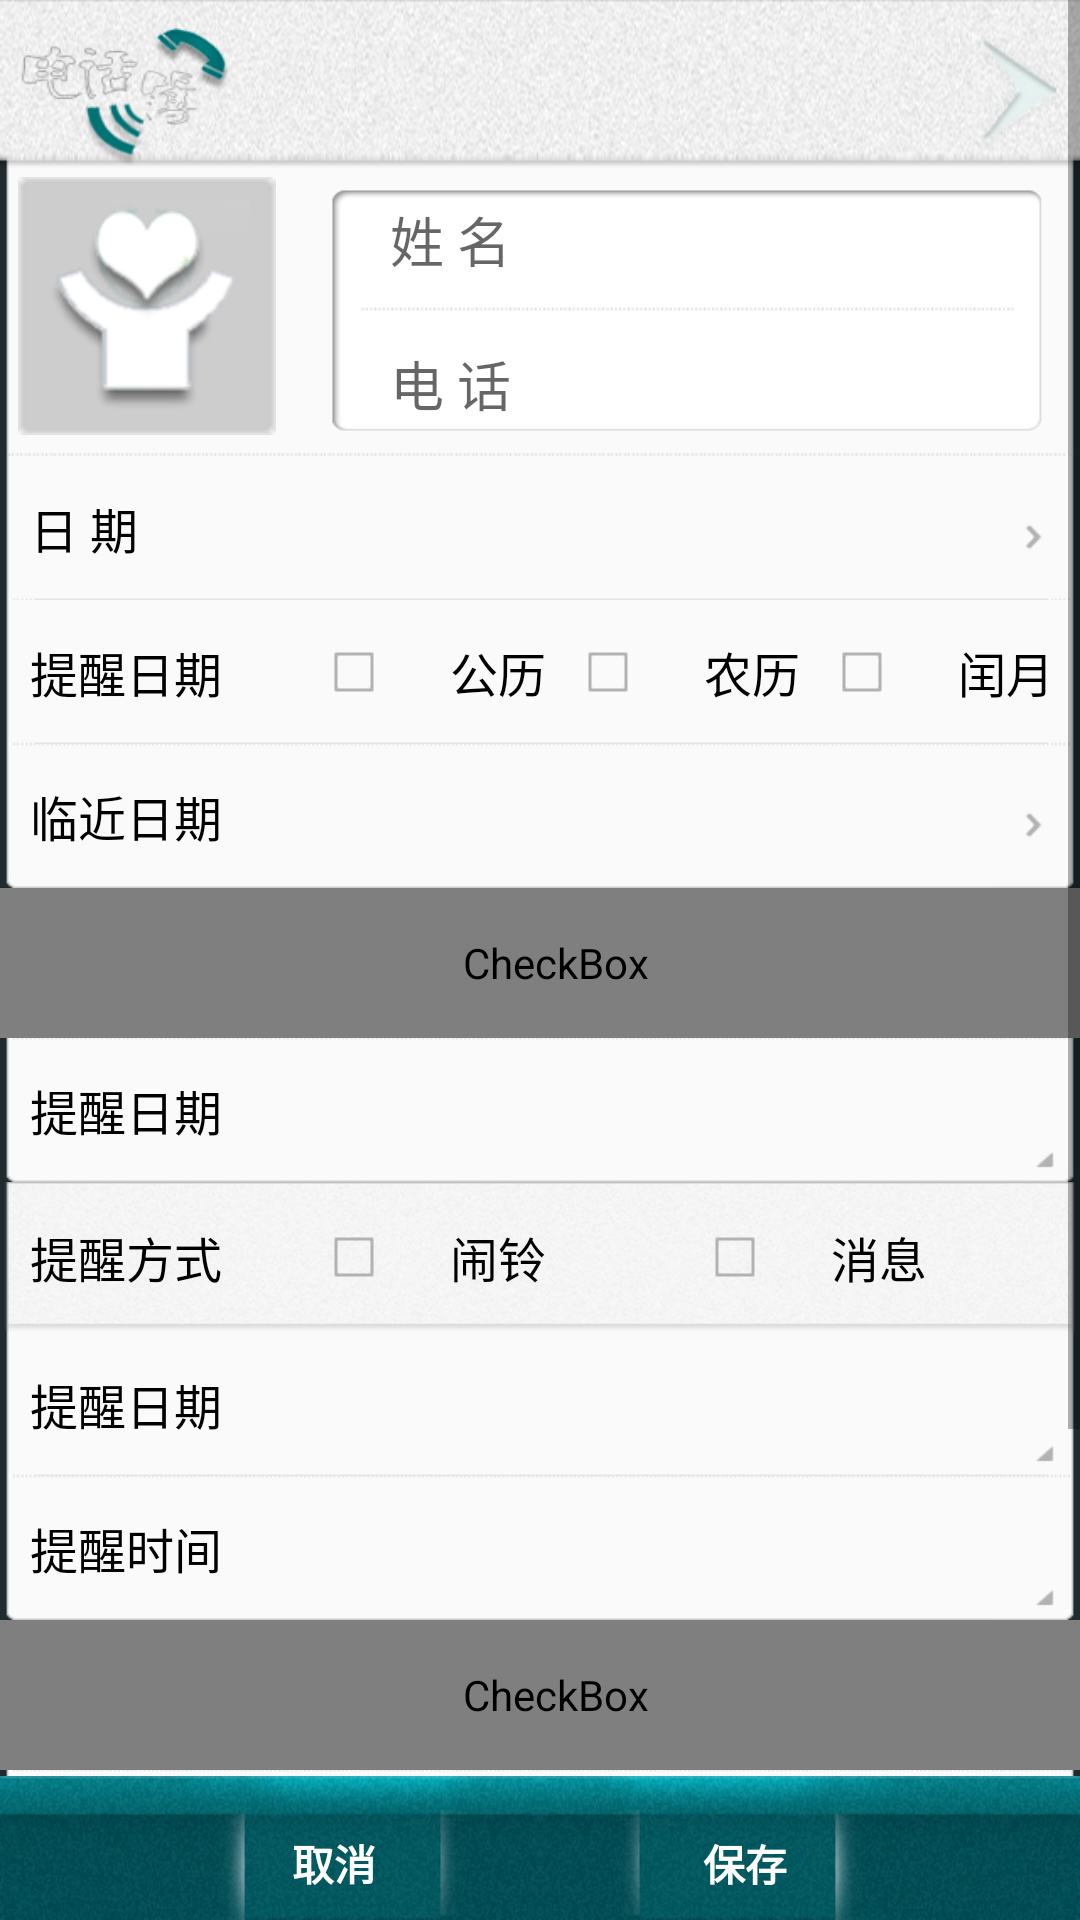

This screen was rendered from an Android layout file. Write that file and the resources it references.
<!-- AndroidManifest.xml: fallback theme Theme.MaterialComponents.DayNight.NoActionBar -->
<!-- res/layout/lo_dredit.xml -->
<?xml version="1.0" encoding="utf-8"?>
<RelativeLayout
xmlns:android="http://schemas.android.com/apk/res/android"
android:id="@+id/llDrEdit"
android:layout_width="fill_parent"
android:layout_height="fill_parent"
android:orientation="vertical"
android:background="@color/sysbg"
>
	<LinearLayout 
	         android:id="@+id/edit_bar" 
	         android:orientation="horizontal" 
	         android:clickable="true" 
	         style="@style/BottomButtonBar" 
	         android:layout_alignParentBottom="true"> 
	 
	     <Button
	         android:id="@+id/btnCancel"
	         style="@style/LeftBottomButton"
	         android:text="@string/button_cancel" />
	                     
	     <Button android:id="@+id/btnSave"
	             style="@style/RightBottomButton"       
	             android:text="@string/button_save"   /> 
	 </LinearLayout>
	 <ScrollView
	    	android:id="@+id/sv"
	    	android:layout_width="fill_parent"
			android:layout_height="fill_parent"
			android:layout_above="@+id/edit_bar"
			android:fillViewport="true"
	    	>
		<LinearLayout
			android:id="@+id/llContent"
			android:layout_width="fill_parent"
			android:layout_height="fill_parent"
			xmlns:android="http://schemas.android.com/apk/res/android"
			android:orientation="vertical">
			
			<Button android:id="@+id/btnContacts"
				style="@style/ButtonTitle_Allow"
				>
			</Button>
			<RelativeLayout android:id="@+id/rlDrNamePhone"
				style="@style/EditBgLarge"
				>
				<ImageView android:id="@+id/drIv"
					android:layout_width="88dip"
					android:layout_height="88dip"
					android:layout_marginLeft="6dip"
					android:layout_marginTop="3dip"
					android:paddingLeft="0dip"
				    android:paddingTop="0dip"
				    android:paddingRight="2dip"
				    android:paddingBottom="2dip"
					android:background="@drawable/av_bg"
					android:src="@drawable/defaulttx"	
					android:layout_alignParentLeft="true"
					android:layout_alignParentTop="true">
				</ImageView>
				
				<EditText android:id="@+id/etDrName"
					android:layout_width="fill_parent"
					android:layout_height="48dip"
					android:paddingLeft="36dip"
					android:background="@null"
					android:hint="@string/txt_BdName"
					android:layout_alignParentTop="true"
					android:layout_toRightOf="@+id/drIv"
				>
				</EditText>
				<EditText android:id="@+id/etTelPhone"
					android:layout_width="fill_parent"
					android:layout_height="48dip"
					android:paddingLeft="36dip"
					android:background="@null"
					android:hint="@string/txt_Phone"
					android:phoneNumber="true"
					android:layout_alignParentBottom="true"
					android:layout_toRightOf="@+id/drIv"
				>
				</EditText>
			</RelativeLayout>
			
			
			<Button android:id="@+id/btnDay"
				android:text="@string/txt_MdDay"
				style="@style/TextViewCont1RightAllow"
				>
			</Button>
			<LinearLayout android:id="@+id/llRmDateType"
				style="@style/TextViewCont1"
				xmlns:android="http://schemas.android.com/apk/res/android"
				android:orientation="horizontal">
				<TextView 
					android:id="@+id/tvRmDateType" 
					android:layout_width="96dip"
					android:layout_height="fill_parent" 
					android:textColor="#ff000000"
					android:textSize="16.0sp"
					android:layout_gravity="left|center_vertical"
					android:gravity="left|center_vertical"
					android:text="@string/txt_RmDateType" />
				<CheckBox android:id="@+id/cbSolar" 
					android:text="@string/txt_Solar" 
					style="@style/CheckBoxCheck"
				/>
				<CheckBox android:id="@+id/cbLunar" 
					android:text="@string/txt_Lunar" 
					style="@style/CheckBoxCheck"
				/>
				<CheckBox android:id="@+id/cbLunarLeap" 
					android:text="@string/txt_LunarLeap" 
					style="@style/CheckBoxCheck"
				/>
			</LinearLayout>
			<Button android:id="@+id/btnNextDate"
				style="@style/TextViewCont2RightAllow"
				android:text="@string/txt_NextDate"
			>
			</Button>
			
			<CheckBox android:id="@+id/cbIsAppWidget"
				style="@style/CheckBoxGroup"
				android:text="@string/txt_IsAppWidget"
			>
			</CheckBox>
			<Button android:id="@+id/btnApDays"
				style="@style/TextViewCont2DownAllow"
				android:text="@string/txt_AfDays"
			>
			</Button>
			
			<LinearLayout android:id="@+id/llRemindType"
				style="@style/TextViewGroup"
				xmlns:android="http://schemas.android.com/apk/res/android"
				android:orientation="horizontal">
				<TextView 
					android:id="@+id/tvRemindType" 
					android:layout_width="96dip"
					android:layout_height="fill_parent" 
					android:textColor="#ff000000"
					android:textSize="16.0sp"
					android:layout_gravity="left|center_vertical"
					android:gravity="left|center_vertical"
					android:text="@string/txt_RemindType" />
				<CheckBox android:id="@+id/cbAlarm" 
					android:text="@string/txt_Alarm" 
					style="@style/CheckBoxCheck"
				/>
				
				<CheckBox android:id="@+id/cbNotify" 
					android:text="@string/txt_Notify" 
					style="@style/CheckBoxCheck"
				/>
			</LinearLayout>
			<Button android:id="@+id/btnAfDays"
				style="@style/TextViewCont1DownAllow"
				android:text="@string/txt_AfDays"
			>
			</Button>
			<Button android:id="@+id/btnRemindTime"
				style="@style/TextViewCont2DownAllow"
				android:text="@string/txt_RemindTime"
			>
			</Button>

			<CheckBox android:id="@+id/cbIsAutoSMS"
				style="@style/CheckBoxGroup"
				android:text="@string/txt_IsAutoSMS"
			>
			</CheckBox>
			<EditText android:id="@+id/etSMSText"
				style="@style/EditBgSmall2"
				android:enabled="false"
				android:hint="@string/txt_SMSText"
			>
			</EditText>

			<TextView android:id="@+id/tvRemark"
				style="@style/TextViewGroup"
				android:text="@string/txt_Remark"
			>
			</TextView>
			<EditText android:id="@+id/etRemark"
				style="@style/EditBgSmall2"
				android:hint="@string/txt_RemarkText"
			>
			</EditText>
			
		</LinearLayout>
   </ScrollView>
</RelativeLayout>
<!-- resources referenced by this layout -->
<resources>
  <color name="sysbg">#1F2B2F</color>
  <string name="button_cancel">取消</string>
  <string name="button_save">保存</string>
  <string name="txt_AfDays">提醒日期　</string>
  <string name="txt_Alarm">闹铃</string>
  <string name="txt_BdName">姓　　名</string>
  <string name="txt_IsAppWidget">插件显示</string>
  <string name="txt_IsAutoSMS">自发短信</string>
  <string name="txt_Lunar">农历</string>
  <string name="txt_LunarLeap">闰月</string>
  <string name="txt_MdDay">日　　期　</string>
  <string name="txt_NextDate">临近日期　</string>
  <string name="txt_Notify">消息</string>
  <string name="txt_Phone">电　　话</string>
  <string name="txt_Remark">备　　注</string>
  <string name="txt_RemarkText">备注内容</string>
  <string name="txt_RemindTime">提醒时间　</string>
  <string name="txt_RemindType">提醒方式　</string>
  <string name="txt_RmDateType">提醒日期　</string>
  <string name="txt_SMSText">短信内容</string>
  <string name="txt_Solar">公历</string>
  <style name="BottomButtonBar">
          <item name="android:layout_width">fill_parent</item>
          <item name="android:layout_height">48dip</item>
          <item name="android:gravity">center_horizontal|center_vertical</item>
      </style>
  <style name="EditBgLarge">
          <item name="android:background">@drawable/bg_name_phone</item>
          <item name="android:layout_width">fill_parent</item>
          <item name="android:layout_height">96dip</item>
      </style>
  <style name="EditBgSmall2">
          <item name="android:background">@drawable/bg_cont2</item>
          <item name="android:layout_width">fill_parent</item>
          <item name="android:layout_height">48dip</item>
          <item name="android:padding">8dip</item>
      </style>
  <style name="TextViewCont1">
          <item name="android:background">@drawable/xml_bg_cont1</item>
          <item name="android:layout_width">fill_parent</item>
          <item name="android:layout_height">48dip</item>
          <item name="android:textColor">#ff000000</item> 
          <item name="android:textSize">16.0sp</item>
          <item name="android:paddingLeft">10dip</item>
          <item name="android:gravity">center_vertical|left</item>
      </style>
  <style name="TextViewCont1DownAllow">
          <item name="android:background">@drawable/xml_bg_cont1_downallow</item>
          <item name="android:layout_width">fill_parent</item>
          <item name="android:layout_height">48dip</item>
          <item name="android:textColor">#ff000000</item> 
          <item name="android:textSize">16.0sp</item>
          <item name="android:paddingLeft">10dip</item>
          <item name="android:gravity">center_vertical|left</item>
      </style>
  <style name="TextViewCont2DownAllow">
          <item name="android:background">@drawable/xml_bg_cont2_downallow</item>
          <item name="android:layout_width">fill_parent</item>
          <item name="android:layout_height">48dip</item>
          <item name="android:textColor">#ff000000</item> 
          <item name="android:textSize">16.0sp</item>
          <item name="android:paddingLeft">10dip</item>
          <item name="android:gravity">center_vertical|left</item>
      </style>
  <style name="TextViewGroup">
          <item name="android:background">@drawable/xml_bg_group</item>
          <item name="android:layout_width">fill_parent</item>
          <item name="android:layout_height">50dip</item>
          <item name="android:textColor">#ff000000</item> 
          <item name="android:textSize">16.0sp</item>
          <item name="android:paddingLeft">10dip</item>
          <item name="android:gravity">center_vertical|left</item>
      </style>
  <color name="white">#FFFFFF</color>
</resources>
